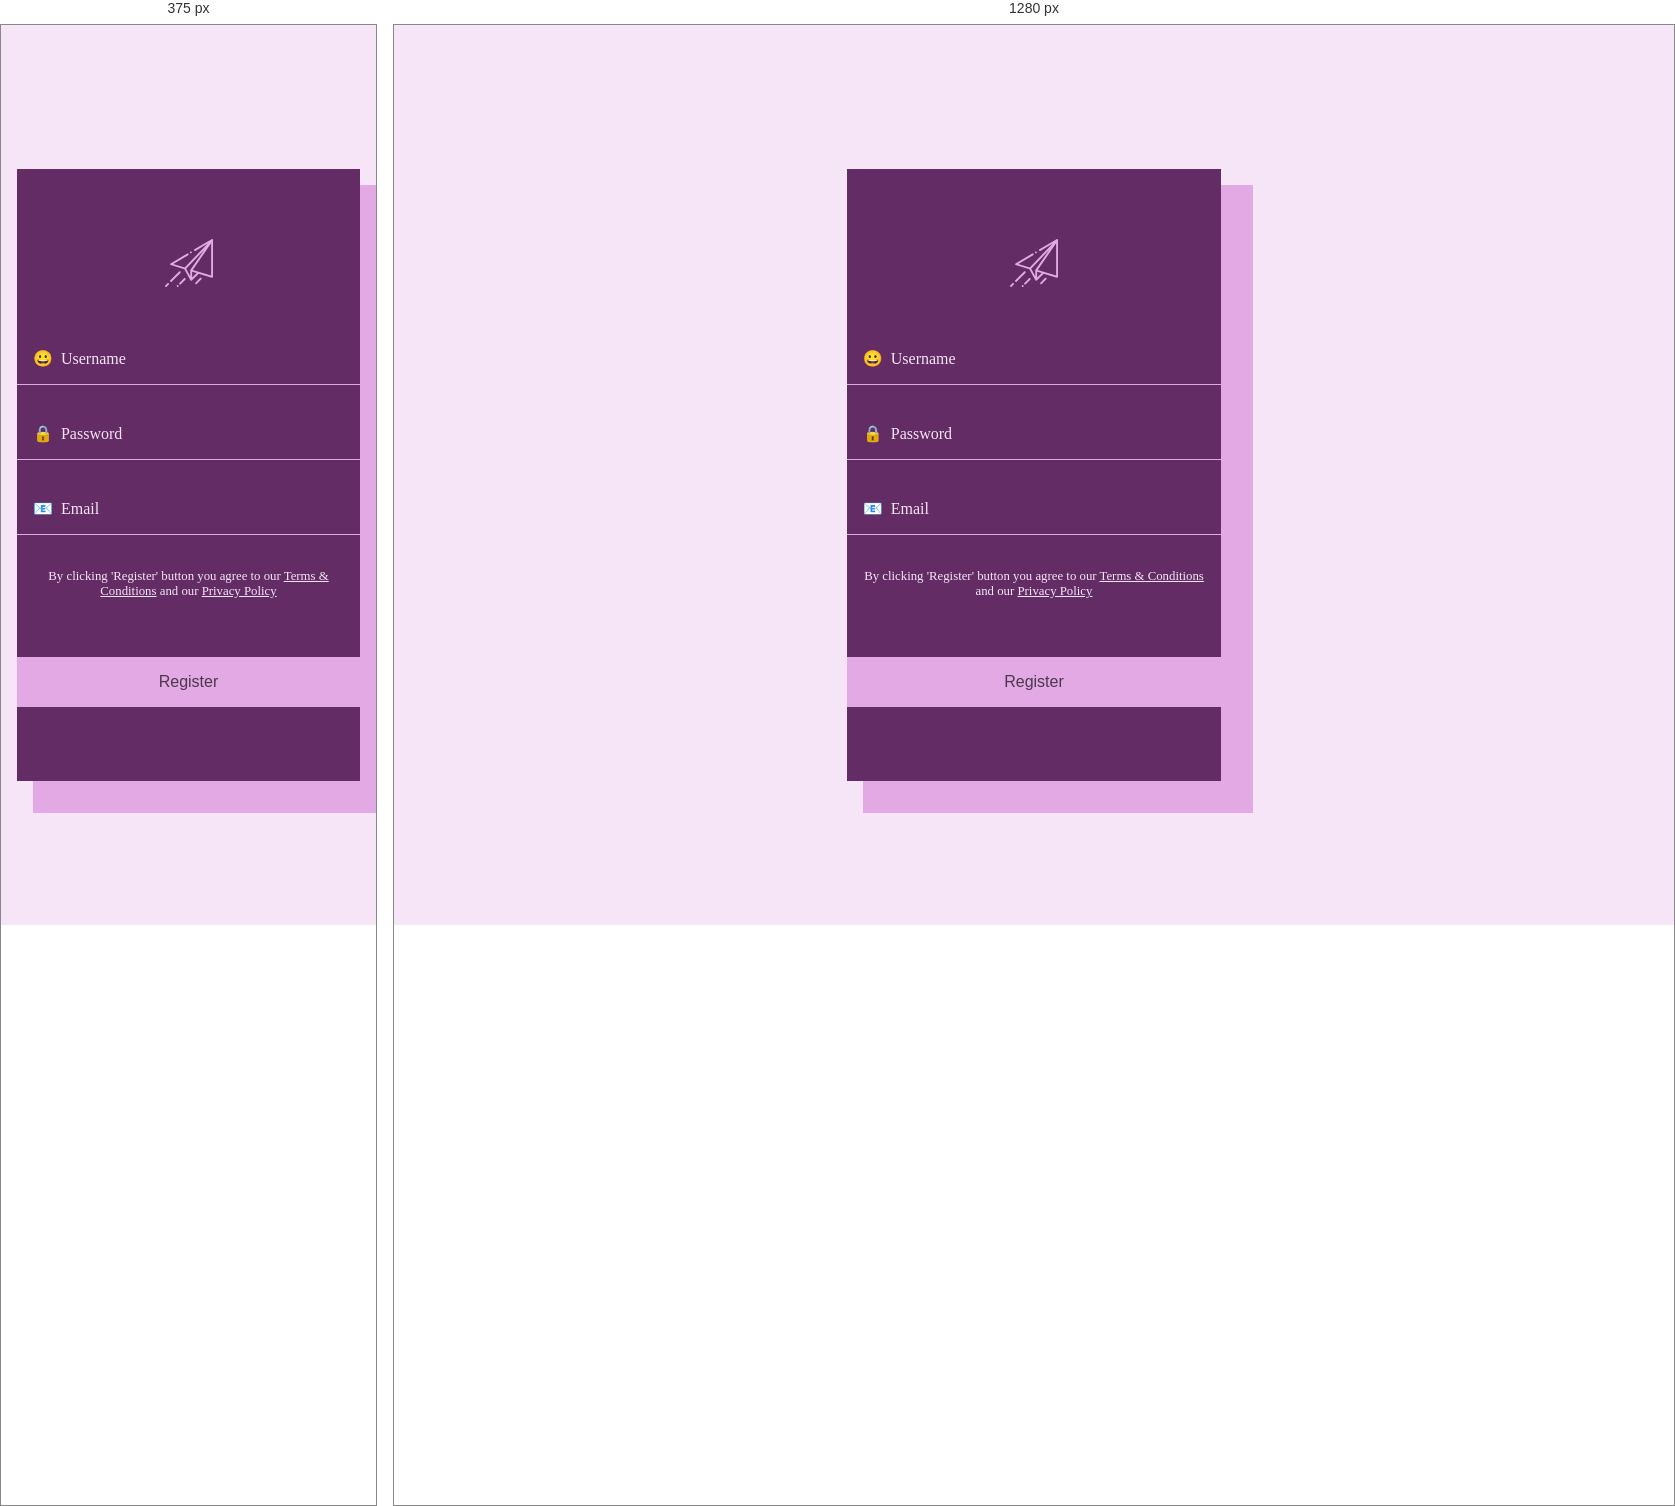
Rendered at 375 px and 1280 px, left to right.

<!-- file: index.html -->
<!DOCTYPE html>
<html lang="en">

<head>
  <meta charset="UTF-8">
  <meta name="viewport" content="width=device-width, initial-scale=1.0">
  <meta http-equiv="X-UA-Compatible" content="ie=edge">
  <title>#CodePen Challenge 04: Perfect Purples</title>
  <link rel="stylesheet" href="css/style.css">
</head>

<body>
  <div class="container">
    <div class="container__logo">
      <!-- Icon made by Freepik from www.flaticon.com -->
      <svg xmlns="http://www.w3.org/2000/svg" xmlns:xlink="http://www.w3.org/1999/xlink" version="1.1" id="Capa_1"
        x="0px" y="0px" viewBox="0 0 512 512" style="enable-background:new 0 0 512 512;" xml:space="preserve"
        width="3rem" height="3rem" class="logo">
        <path
          d="M506.955,1.314c-3.119-1.78-6.955-1.75-10.045,0.078L313.656,109.756c-4.754,2.811-6.329,8.943-3.518,13.697    c2.81,4.753,8.942,6.328,13.697,3.518l131.482-77.749L210.411,303.335L88.603,266.069l158.965-94    c4.754-2.812,6.329-8.944,3.518-13.698c-2.81-4.753-8.943-6.33-13.697-3.518L58.91,260.392c-3.41,2.017-5.309,5.856-4.84,9.791    s3.216,7.221,7.004,8.38l145.469,44.504L270.72,439.88c0.067,0.121,0.136,0.223,0.207,0.314c1.071,1.786,2.676,3.245,4.678,4.087    c1.253,0.527,2.57,0.784,3.878,0.784c2.563,0,5.086-0.986,6.991-2.849l73.794-72.12l138.806,42.466    c0.96,0.293,1.945,0.438,2.925,0.438c2.116,0,4.206-0.672,5.948-1.961C510.496,409.153,512,406.17,512,403V10    C512,6.409,510.074,3.093,506.955,1.314z M271.265,329.23c-1.158,1.673-1.779,3.659-1.779,5.694v61.171l-43.823-79.765    l193.921-201.21L271.265,329.23z M289.486,411.309v-62.867l48.99,14.988L289.486,411.309z M492,389.483l-196.499-60.116    L492,45.704V389.483z"
          fill="var(--light-purple)" />
        <path
          d="M164.423,347.577c-3.906-3.905-10.236-3.905-14.143,0l-93.352,93.352c-3.905,3.905-3.905,10.237,0,14.143    C58.882,457.024,61.441,458,64,458s5.118-0.976,7.071-2.929l93.352-93.352C168.328,357.815,168.328,351.483,164.423,347.577z"
          fill="var(--light-purple)" />
        <path
          d="M40.071,471.928c-3.906-3.903-10.236-3.903-14.142,0.001l-23,23c-3.905,3.905-3.905,10.237,0,14.143    C4.882,511.024,7.441,512,10,512s5.118-0.977,7.071-2.929l23-23C43.976,482.166,43.976,475.834,40.071,471.928z"
          fill="var(--light-purple)" />
        <path
          d="M142.649,494.34c-1.859-1.86-4.439-2.93-7.069-2.93c-2.641,0-5.21,1.07-7.07,2.93c-1.86,1.86-2.93,4.43-2.93,7.07    c0,2.63,1.069,5.21,2.93,7.07c1.86,1.86,4.44,2.93,7.07,2.93s5.21-1.07,7.069-2.93c1.86-1.86,2.931-4.44,2.931-7.07    C145.58,498.77,144.51,496.2,142.649,494.34z"
          fill="var(--light-purple)" />
        <path
          d="M217.051,419.935c-3.903-3.905-10.233-3.905-14.142,0l-49.446,49.445c-3.905,3.905-3.905,10.237,0,14.142    c1.953,1.953,4.512,2.929,7.071,2.929s5.118-0.977,7.071-2.929l49.446-49.445C220.956,430.172,220.956,423.84,217.051,419.935z"
          fill="var(--light-purple)" />
        <path
          d="M387.704,416.139c-3.906-3.904-10.236-3.904-14.142,0l-49.58,49.58c-3.905,3.905-3.905,10.237,0,14.143    c1.953,1.952,4.512,2.929,7.071,2.929s5.118-0.977,7.071-2.929l49.58-49.58C391.609,426.377,391.609,420.045,387.704,416.139z"
          fill="var(--light-purple)" />
        <path
          d="M283.5,136.31c-1.86-1.86-4.44-2.93-7.07-2.93s-5.21,1.07-7.07,2.93c-1.859,1.86-2.93,4.44-2.93,7.08    c0,2.63,1.07,5.2,2.93,7.06c1.86,1.87,4.44,2.93,7.07,2.93s5.21-1.06,7.07-2.93c1.859-1.86,2.93-4.43,2.93-7.06    C286.43,140.75,285.36,138.17,283.5,136.31z"
          fill="var(--light-purple)" />
      </svg>
    </div>
    <form action="" method="get">
      <div>
        <input id="username" name="username" placeholder="😀  Username" type="text" required>
      </div>
      <div>
        <input id="password" name="password" placeholder="🔒  Password" type="password">
      </div>
      <div>
        <input id="email" name="email" placeholder="📧  Email" type="email">
      </div>
      <div class="form__terms">
        <p>By clicking 'Register' button you agree to our
          <a href="#">Terms & Conditions</a> and our
          <a href="#">Privacy Policy</a>
        </p>
      </div>
      <div>
        <input type="submit" value="Register">
      </div>
    </form>
  </div>
</body>

</html>

/* @media block from css/style.css */
@media(max-width:800px){
  .container{
    width: 100%;
  }
}